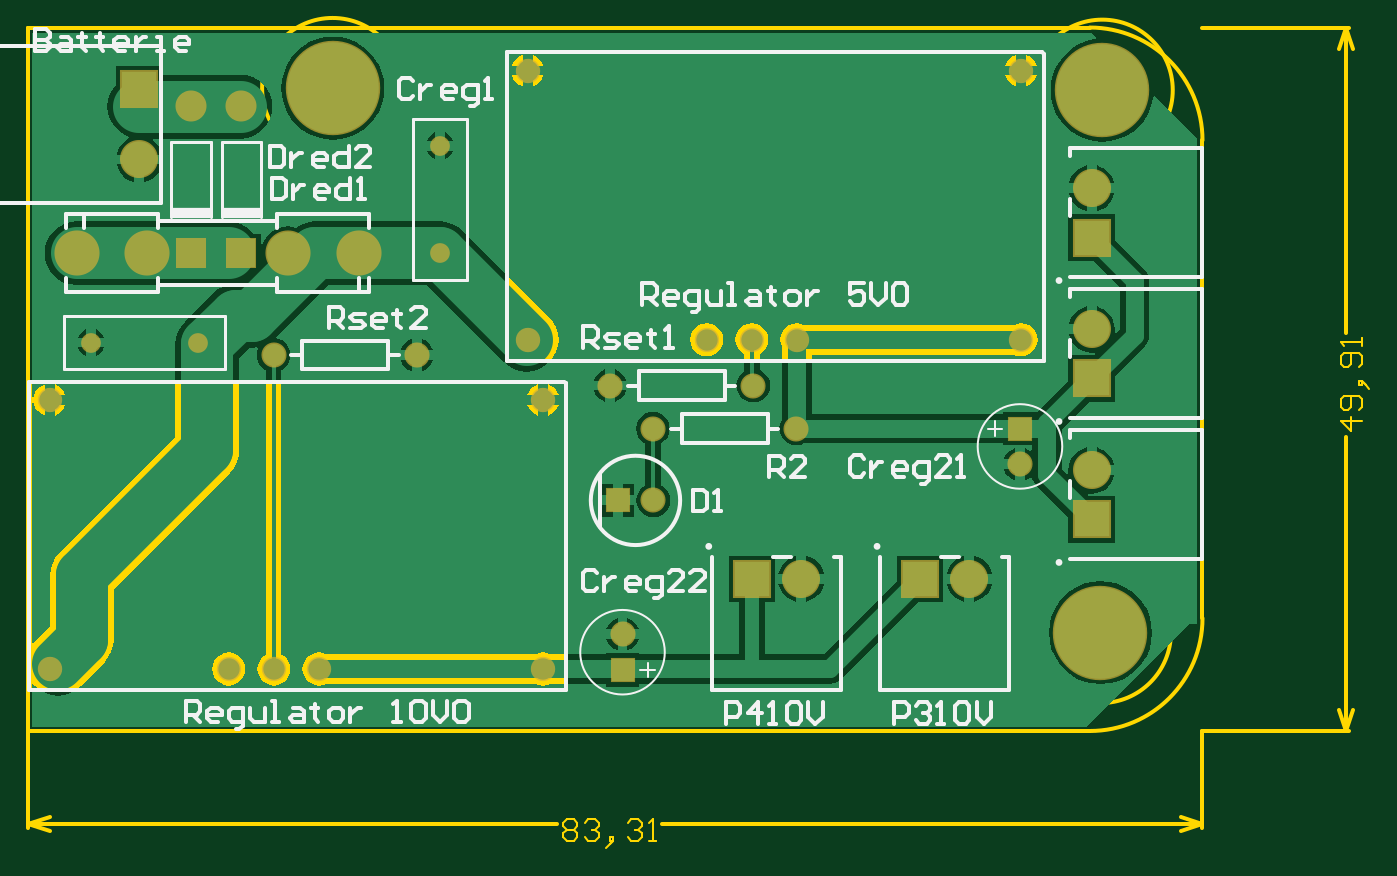
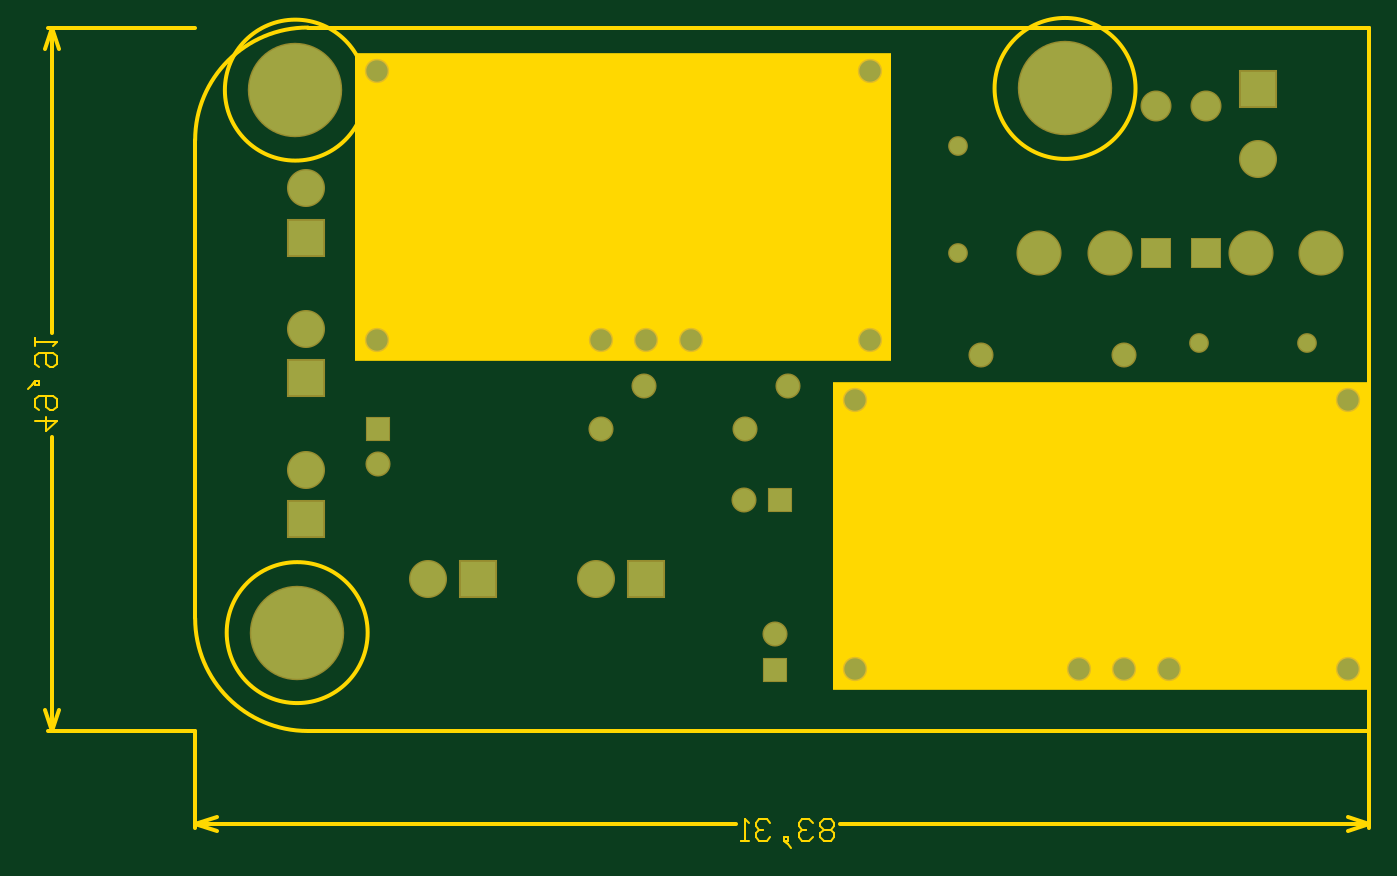
Circuit board: 9 layer files. Board 95.2 x 58.2 mm.
- drill: pcbalim.DRL (754 bytes)
- bottom_copper: pcbalim.GBL (1517 bytes)
- bottom_silk: pcbalim.GBO (614 bytes)
- bottom_mask: pcbalim.GBS (1774 bytes)
- outline: pcbalim.GKO (654 bytes)
- outline: pcbalim.GM1 (3136 bytes)
- top_copper: pcbalim.GTL (22725 bytes)
- top_silk: pcbalim.GTO (12832 bytes)
- top_mask: pcbalim.GTS (1773 bytes)

=== drill: pcbalim.DRL (754 bytes, source withheld) ===
=== bottom_copper: pcbalim.GBL ===
%FSAX42Y42*%
%MOMM*%
G71*
G01*
G75*
G04 Layer_Physical_Order=2*
G04 Layer_Color=16711680*
%ADD10C,3.70*%
%ADD11C,0.30*%
%ADD12C,1.30*%
%ADD13C,1.00*%
%ADD14C,2.50*%
%ADD15R,2.50X2.50*%
%ADD16C,3.00*%
%ADD17C,1.57*%
%ADD18R,1.57X1.57*%
%ADD19C,6.50*%
%ADD20C,1.20*%
%ADD21R,2.50X2.50*%
%ADD22R,1.57X1.57*%
%ADD23C,1.52*%
%ADD24C,2.00*%
%ADD25R,2.00X2.00*%
D14*
X005994Y016590D02*
D03*
X012751Y015386D02*
D03*
Y014386D02*
D03*
X010691Y013614D02*
D03*
X011884D02*
D03*
X012751Y016386D02*
D03*
D15*
X005994Y017090D02*
D03*
X012751Y015036D02*
D03*
Y014036D02*
D03*
Y016036D02*
D03*
D16*
X007050Y015926D02*
D03*
X007550D02*
D03*
X005550D02*
D03*
X006050D02*
D03*
D17*
X009423Y013221D02*
D03*
X009642Y014171D02*
D03*
X009639Y014681D02*
D03*
X010655D02*
D03*
X012243Y014427D02*
D03*
X010350Y014986D02*
D03*
X009335D02*
D03*
X006947Y015202D02*
D03*
X007963D02*
D03*
D18*
X009423Y012967D02*
D03*
X012243Y014681D02*
D03*
D19*
X012814Y013233D02*
D03*
X007366Y017094D02*
D03*
X012827Y017082D02*
D03*
D20*
X006414Y015291D02*
D03*
X005651D02*
D03*
X008128Y015926D02*
D03*
Y016688D02*
D03*
D21*
X010341Y013614D02*
D03*
X011534D02*
D03*
D22*
X009388Y014171D02*
D03*
D23*
X008750Y017221D02*
D03*
X010020Y015311D02*
D03*
X008750D02*
D03*
X010340D02*
D03*
X010660D02*
D03*
X012250D02*
D03*
Y017221D02*
D03*
X005359Y014884D02*
D03*
X006629Y012974D02*
D03*
X005359D02*
D03*
X006949D02*
D03*
X007269D02*
D03*
X008859D02*
D03*
Y014884D02*
D03*
D24*
X006363Y016970D02*
D03*
X006718D02*
D03*
D25*
X006363Y015924D02*
D03*
X006718D02*
D03*
M02*

=== bottom_silk: pcbalim.GBO ===
%FSAX42Y42*%
%MOMM*%
G71*
G01*
G75*
G04 Layer_Color=32896*
%ADD10C,3.70*%
%ADD11C,0.30*%
%ADD12C,1.30*%
%ADD13C,1.00*%
%ADD14C,2.50*%
%ADD15R,2.50X2.50*%
%ADD16C,3.00*%
%ADD17C,1.57*%
%ADD18R,1.57X1.57*%
%ADD19C,6.50*%
%ADD20C,1.20*%
%ADD21R,2.50X2.50*%
%ADD22R,1.57X1.57*%
%ADD23C,1.52*%
%ADD24C,2.00*%
%ADD25R,2.00X2.00*%
%ADD26C,0.15*%
%ADD27C,0.25*%
%ADD28C,0.20*%
%ADD29C,0.30*%
%ADD30R,2.80X0.80*%
%ADD31C,2.70*%
%ADD32R,2.70X2.70*%
%ADD33C,3.20*%
%ADD34C,1.78*%
%ADD35R,1.78X1.78*%
%ADD36C,6.70*%
%ADD37C,1.40*%
%ADD38R,2.70X2.70*%
%ADD39R,1.78X1.78*%
%ADD40C,1.73*%
%ADD41C,2.20*%
%ADD42R,2.20X2.20*%
M02*

=== bottom_mask: pcbalim.GBS ===
%FSAX42Y42*%
%MOMM*%
G71*
G01*
G75*
G04 Layer_Color=16711935*
%ADD10C,3.70*%
%ADD11C,0.30*%
%ADD12C,1.30*%
%ADD13C,1.00*%
%ADD14C,2.50*%
%ADD15R,2.50X2.50*%
%ADD16C,3.00*%
%ADD17C,1.57*%
%ADD18R,1.57X1.57*%
%ADD19C,6.50*%
%ADD20C,1.20*%
%ADD21R,2.50X2.50*%
%ADD22R,1.57X1.57*%
%ADD23C,1.52*%
%ADD24C,2.00*%
%ADD25R,2.00X2.00*%
%ADD26C,0.15*%
%ADD27C,0.25*%
%ADD28C,0.20*%
%ADD29C,0.30*%
%ADD30R,2.80X0.80*%
%ADD31C,2.70*%
%ADD32R,2.70X2.70*%
%ADD33C,3.20*%
%ADD34C,1.78*%
%ADD35R,1.78X1.78*%
%ADD36C,6.70*%
%ADD37C,1.40*%
%ADD38R,2.70X2.70*%
%ADD39R,1.78X1.78*%
%ADD40C,1.73*%
%ADD41C,2.20*%
%ADD42R,2.20X2.20*%
D31*
X005994Y016590D02*
D03*
X012751Y015386D02*
D03*
Y014386D02*
D03*
X010691Y013614D02*
D03*
X011884D02*
D03*
X012751Y016386D02*
D03*
D32*
X005994Y017090D02*
D03*
X012751Y015036D02*
D03*
Y014036D02*
D03*
Y016036D02*
D03*
D33*
X007050Y015926D02*
D03*
X007550D02*
D03*
X005550D02*
D03*
X006050D02*
D03*
D34*
X009423Y013221D02*
D03*
X009642Y014171D02*
D03*
X009639Y014681D02*
D03*
X010655D02*
D03*
X012243Y014427D02*
D03*
X010350Y014986D02*
D03*
X009335D02*
D03*
X006947Y015202D02*
D03*
X007963D02*
D03*
D35*
X009423Y012967D02*
D03*
X012243Y014681D02*
D03*
D36*
X012814Y013233D02*
D03*
X007366Y017094D02*
D03*
X012827Y017082D02*
D03*
D37*
X006414Y015291D02*
D03*
X005651D02*
D03*
X008128Y015926D02*
D03*
Y016688D02*
D03*
D38*
X010341Y013614D02*
D03*
X011534D02*
D03*
D39*
X009388Y014171D02*
D03*
D40*
X008750Y017221D02*
D03*
X010020Y015311D02*
D03*
X008750D02*
D03*
X010340D02*
D03*
X010660D02*
D03*
X012250D02*
D03*
Y017221D02*
D03*
X005359Y014884D02*
D03*
X006629Y012974D02*
D03*
X005359D02*
D03*
X006949D02*
D03*
X007269D02*
D03*
X008859D02*
D03*
Y014884D02*
D03*
D41*
X006363Y016970D02*
D03*
X006718D02*
D03*
D42*
X006363Y015924D02*
D03*
X006718D02*
D03*
M02*

=== outline: pcbalim.GKO ===
%FSAX42Y42*%
%MOMM*%
G71*
G01*
G75*
G04 Layer_Color=16711935*
%ADD10C,3.70*%
%ADD11C,0.30*%
%ADD12C,1.30*%
%ADD13C,1.00*%
%ADD14C,2.50*%
%ADD15R,2.50X2.50*%
%ADD16C,3.00*%
%ADD17C,1.57*%
%ADD18R,1.57X1.57*%
%ADD19C,6.50*%
%ADD20C,1.20*%
%ADD21R,2.50X2.50*%
%ADD22R,1.57X1.57*%
%ADD23C,1.52*%
%ADD24C,2.00*%
%ADD25R,2.00X2.00*%
%ADD26C,0.15*%
%ADD27C,0.25*%
%ADD28C,0.20*%
%ADD29C,0.30*%
%ADD30R,2.80X0.80*%
%ADD31C,2.70*%
%ADD32R,2.70X2.70*%
%ADD33C,3.20*%
%ADD34C,1.78*%
%ADD35R,1.78X1.78*%
%ADD36C,6.70*%
%ADD37C,1.40*%
%ADD38R,2.70X2.70*%
%ADD39R,1.78X1.78*%
%ADD40C,1.73*%
%ADD41C,2.20*%
%ADD42R,2.20X2.20*%
%ADD43C,0.15*%
%ADD44R,38.10X21.90*%
M02*

=== outline: pcbalim.GM1 ===
%FSAX42Y42*%
%MOMM*%
G71*
G01*
G75*
G04 Layer_Color=16711935*
%ADD10C,3.70*%
%ADD11C,0.30*%
%ADD12C,1.30*%
%ADD13C,1.00*%
%ADD14C,2.50*%
%ADD15R,2.50X2.50*%
%ADD16C,3.00*%
%ADD17C,1.57*%
%ADD18R,1.57X1.57*%
%ADD19C,6.50*%
%ADD20C,1.20*%
%ADD21R,2.50X2.50*%
%ADD22R,1.57X1.57*%
%ADD23C,1.52*%
%ADD24C,2.00*%
%ADD25R,2.00X2.00*%
%ADD26C,0.15*%
%ADD27C,0.25*%
%ADD28C,0.20*%
%ADD29C,0.30*%
%ADD30R,2.80X0.80*%
%ADD31C,2.70*%
%ADD32R,2.70X2.70*%
%ADD33C,3.20*%
%ADD34C,1.78*%
%ADD35R,1.78X1.78*%
%ADD36C,6.70*%
%ADD37C,1.40*%
%ADD38R,2.70X2.70*%
%ADD39R,1.78X1.78*%
%ADD40C,1.73*%
%ADD41C,2.20*%
%ADD42R,2.20X2.20*%
%ADD43C,0.15*%
%ADD44R,38.10X21.90*%
D27*
X012738Y012535D02*
G03*
X013538Y013335I000000J000800D01*
G01*
X013538Y016726D02*
G03*
X012738Y017526I-000800J000000D01*
G01*
X013314Y013233D02*
G03*
X013314Y013233I-000500J000000D01*
G01*
X007866Y017094D02*
G03*
X007866Y017094I-000500J000000D01*
G01*
X013327Y017082D02*
G03*
X013327Y017082I-000500J000000D01*
G01*
X013538Y012535D02*
X014580D01*
X013538Y017526D02*
X014580D01*
X014554Y012535D02*
Y014619D01*
Y015361D02*
Y017526D01*
Y012535D02*
X014605Y012687D01*
X014503D02*
X014554Y012535D01*
X014503Y017374D02*
X014554Y017526D01*
X014605Y017374D01*
X005207Y011849D02*
Y017526D01*
X013538Y011849D02*
Y012535D01*
X005207Y011875D02*
X008961D01*
X009703D02*
X013538D01*
X005207D02*
X005359Y011824D01*
X005207Y011875D02*
X005359Y011925D01*
X013386D02*
X013538Y011875D01*
X013386Y011824D02*
X013538Y011875D01*
X005207Y012535D02*
Y017526D01*
X005220Y012535D02*
X012738D01*
X013538Y013335D02*
Y016726D01*
X005207Y017526D02*
X012738D01*
D43*
X014671Y014736D02*
X014519D01*
X014595Y014660D01*
Y014761D01*
X014646Y014812D02*
X014671Y014837D01*
Y014888D01*
X014646Y014914D01*
X014544D01*
X014519Y014888D01*
Y014837D01*
X014544Y014812D01*
X014569D01*
X014595Y014837D01*
Y014914D01*
X014696Y014990D02*
X014671Y015015D01*
X014646D01*
Y014990D01*
X014671D01*
Y015015D01*
X014696Y014990D01*
X014722Y014964D01*
X014646Y015117D02*
X014671Y015142D01*
Y015193D01*
X014646Y015218D01*
X014544D01*
X014519Y015193D01*
Y015142D01*
X014544Y015117D01*
X014569D01*
X014595Y015142D01*
Y015218D01*
X014671Y015269D02*
Y015320D01*
Y015295D01*
X014519D01*
X014544Y015269D01*
X009002Y011885D02*
X009027Y011910D01*
X009078D01*
X009103Y011885D01*
Y011859D01*
X009078Y011834D01*
X009103Y011808D01*
Y011783D01*
X009078Y011758D01*
X009027D01*
X009002Y011783D01*
Y011808D01*
X009027Y011834D01*
X009002Y011859D01*
Y011885D01*
X009027Y011834D02*
X009078D01*
X009154Y011885D02*
X009180Y011910D01*
X009230D01*
X009256Y011885D01*
Y011859D01*
X009230Y011834D01*
X009205D01*
X009230D01*
X009256Y011808D01*
Y011783D01*
X009230Y011758D01*
X009180D01*
X009154Y011783D01*
X009332Y011732D02*
X009357Y011758D01*
Y011783D01*
X009332D01*
Y011758D01*
X009357D01*
X009332Y011732D01*
X009307Y011707D01*
X009459Y011885D02*
X009484Y011910D01*
X009535D01*
X009560Y011885D01*
Y011859D01*
X009535Y011834D01*
X009510D01*
X009535D01*
X009560Y011808D01*
Y011783D01*
X009535Y011758D01*
X009484D01*
X009459Y011783D01*
X009611Y011758D02*
X009662D01*
X009637D01*
Y011910D01*
X009611Y011885D01*
D44*
X010505Y016256D02*
D03*
X007114Y013919D02*
D03*
M02*

=== top_copper: pcbalim.GTL (22725 bytes, source omitted) ===
=== top_silk: pcbalim.GTO (12832 bytes, source omitted) ===
=== top_mask: pcbalim.GTS ===
%FSAX42Y42*%
%MOMM*%
G71*
G01*
G75*
G04 Layer_Color=8388736*
%ADD10C,3.70*%
%ADD11C,0.30*%
%ADD12C,1.30*%
%ADD13C,1.00*%
%ADD14C,2.50*%
%ADD15R,2.50X2.50*%
%ADD16C,3.00*%
%ADD17C,1.57*%
%ADD18R,1.57X1.57*%
%ADD19C,6.50*%
%ADD20C,1.20*%
%ADD21R,2.50X2.50*%
%ADD22R,1.57X1.57*%
%ADD23C,1.52*%
%ADD24C,2.00*%
%ADD25R,2.00X2.00*%
%ADD26C,0.15*%
%ADD27C,0.25*%
%ADD28C,0.20*%
%ADD29C,0.30*%
%ADD30R,2.80X0.80*%
%ADD31C,2.70*%
%ADD32R,2.70X2.70*%
%ADD33C,3.20*%
%ADD34C,1.78*%
%ADD35R,1.78X1.78*%
%ADD36C,6.70*%
%ADD37C,1.40*%
%ADD38R,2.70X2.70*%
%ADD39R,1.78X1.78*%
%ADD40C,1.73*%
%ADD41C,2.20*%
%ADD42R,2.20X2.20*%
D31*
X005994Y016590D02*
D03*
X012751Y015386D02*
D03*
Y014386D02*
D03*
X010691Y013614D02*
D03*
X011884D02*
D03*
X012751Y016386D02*
D03*
D32*
X005994Y017090D02*
D03*
X012751Y015036D02*
D03*
Y014036D02*
D03*
Y016036D02*
D03*
D33*
X007050Y015926D02*
D03*
X007550D02*
D03*
X005550D02*
D03*
X006050D02*
D03*
D34*
X009423Y013221D02*
D03*
X009642Y014171D02*
D03*
X009639Y014681D02*
D03*
X010655D02*
D03*
X012243Y014427D02*
D03*
X010350Y014986D02*
D03*
X009335D02*
D03*
X006947Y015202D02*
D03*
X007963D02*
D03*
D35*
X009423Y012967D02*
D03*
X012243Y014681D02*
D03*
D36*
X012814Y013233D02*
D03*
X007366Y017094D02*
D03*
X012827Y017082D02*
D03*
D37*
X006414Y015291D02*
D03*
X005651D02*
D03*
X008128Y015926D02*
D03*
Y016688D02*
D03*
D38*
X010341Y013614D02*
D03*
X011534D02*
D03*
D39*
X009388Y014171D02*
D03*
D40*
X008750Y017221D02*
D03*
X010020Y015311D02*
D03*
X008750D02*
D03*
X010340D02*
D03*
X010660D02*
D03*
X012250D02*
D03*
Y017221D02*
D03*
X005359Y014884D02*
D03*
X006629Y012974D02*
D03*
X005359D02*
D03*
X006949D02*
D03*
X007269D02*
D03*
X008859D02*
D03*
Y014884D02*
D03*
D41*
X006363Y016970D02*
D03*
X006718D02*
D03*
D42*
X006363Y015924D02*
D03*
X006718D02*
D03*
M02*

